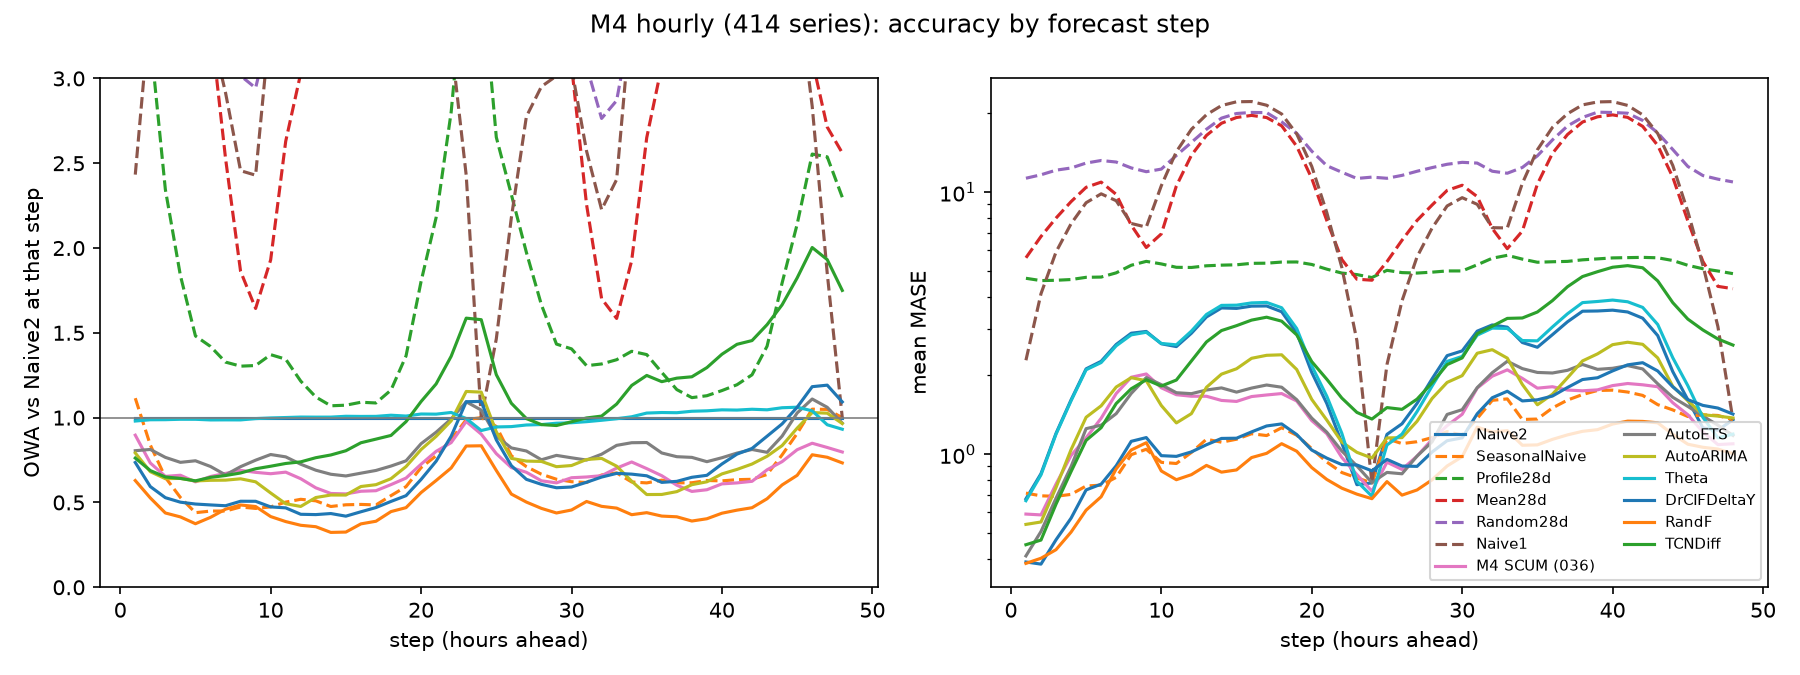

The data file committed next to this chart (first rows):
method, step, smape, mase, owa, better_than_naive2, better_than_profile
Naive1, 1, 14.75, 2.286, 2.433, 0.2126, 0.5918
Naive1, 2, 26.26, 4.099, 3.435, 0.1184, 0.3913
Naive1, 3, 35.82, 5.916, 3.569, 0.09903, 0.3068
Naive1, 4, 42.68, 7.583, 3.51, 0.1063, 0.2415
Naive1, 5, 45.12, 9.121, 3.276, 0.1135, 0.1884
Naive1, 6, 45.82, 9.863, 3.297, 0.1401, 0.1643
Naive1, 7, 48.47, 9.284, 2.916, 0.1353, 0.2319
Naive1, 8, 50.32, 7.602, 2.456, 0.186, 0.3309
Naive1, 9, 51.18, 7.363, 2.429, 0.1884, 0.3357
Naive1, 10, 51.83, 10.59, 3.362, 0.1039, 0.1932
Naive1, 11, 52.15, 14.29, 4.188, 0.1256, 0.1232
Naive1, 12, 53.34, 17.38, 4.468, 0.128, 0.1304
Naive1, 13, 54.18, 19.76, 4.364, 0.128, 0.1401
Naive1, 14, 55.38, 21.42, 4.441, 0.1063, 0.1546
Naive1, 15, 56.66, 22.14, 4.611, 0.09903, 0.1449
Naive1, 16, 56.37, 22.19, 4.543, 0.1473, 0.1667
Naive1, 17, 55.78, 21.48, 4.377, 0.1473, 0.1594
Naive1, 18, 54.38, 19.89, 4.283, 0.1329, 0.157
Naive1, 19, 49.47, 16.7, 4.221, 0.1304, 0.1787
Naive1, 20, 42.34, 12.56, 4.35, 0.1401, 0.2005
Naive1, 21, 33.79, 8.369, 3.704, 0.1449, 0.2899
Naive1, 22, 26.48, 5.164, 3.216, 0.1812, 0.4638
Naive1, 23, 18.95, 2.718, 2.429, 0.2536, 0.6111
Naive1, 24, 13.64, 0.778, 1.0, 0.0, 0.715
Naive1, 25, 16.31, 2.2, 1.464, 0.3623, 0.6063
Naive1, 26, 25.13, 3.851, 2.178, 0.2198, 0.4565
Naive1, 27, 35.41, 5.669, 2.775, 0.1329, 0.3309
Naive1, 28, 40.79, 7.302, 2.952, 0.1184, 0.2657
Naive1, 29, 44.52, 8.867, 3.015, 0.1256, 0.2488
Naive1, 30, 44.26, 9.536, 3.063, 0.1522, 0.2271
Naive1, 31, 47.74, 8.995, 2.572, 0.1667, 0.2874
Naive1, 32, 48.36, 7.325, 2.227, 0.2319, 0.3623
Naive1, 33, 50.24, 7.308, 2.404, 0.2029, 0.3357
Naive1, 34, 51.85, 10.81, 3.414, 0.1159, 0.1884
Naive1, 35, 52.71, 14.52, 4.22, 0.1401, 0.1087
Naive1, 36, 54.3, 17.68, 4.47, 0.1643, 0.1014
Naive1, 37, 54.42, 19.93, 4.489, 0.186, 0.1304
Naive1, 38, 54.99, 21.55, 4.474, 0.186, 0.1667
Naive1, 39, 55.34, 22.11, 4.56, 0.1884, 0.2005
Naive1, 40, 55.58, 22.18, 4.585, 0.1787, 0.1908
Naive1, 41, 54.96, 21.45, 4.547, 0.1715, 0.1763
Naive1, 42, 52.88, 19.74, 4.35, 0.1643, 0.1763
Naive1, 43, 48.64, 16.76, 4.272, 0.157, 0.1812
Naive1, 44, 41.3, 12.66, 4.183, 0.1739, 0.1957
Naive1, 45, 32.84, 8.448, 3.556, 0.2319, 0.3116
Naive1, 46, 26.55, 5.281, 2.836, 0.2874, 0.5024
Naive1, 47, 21.55, 3.072, 1.851, 0.3019, 0.558
Naive1, 48, 18.35, 1.355, 1.0, 0.0, 0.6063
SeasonalNaive, 1, 11.69, 0.7112, 1.115, 0.4469, 0.6908
SeasonalNaive, 2, 11.15, 0.6946, 0.8386, 0.5507, 0.6546
SeasonalNaive, 3, 11.63, 0.6917, 0.6476, 0.628, 0.6546
SeasonalNaive, 4, 11.45, 0.7034, 0.5292, 0.6618, 0.7198
SeasonalNaive, 5, 10.47, 0.7574, 0.4395, 0.6884, 0.7295
SeasonalNaive, 6, 11.49, 0.7626, 0.4491, 0.7101, 0.7005
SeasonalNaive, 7, 12.41, 0.8169, 0.4494, 0.7005, 0.7198
SeasonalNaive, 8, 13.24, 0.9968, 0.4732, 0.686, 0.7488
SeasonalNaive, 9, 12.46, 1.046, 0.4647, 0.6667, 0.7246
SeasonalNaive, 10, 11.36, 0.9321, 0.4738, 0.6522, 0.7246
SeasonalNaive, 11, 11.9, 0.9228, 0.502, 0.6594, 0.7077
SeasonalNaive, 12, 12.46, 1.017, 0.5185, 0.6715, 0.6836
... 1,428 more rows
